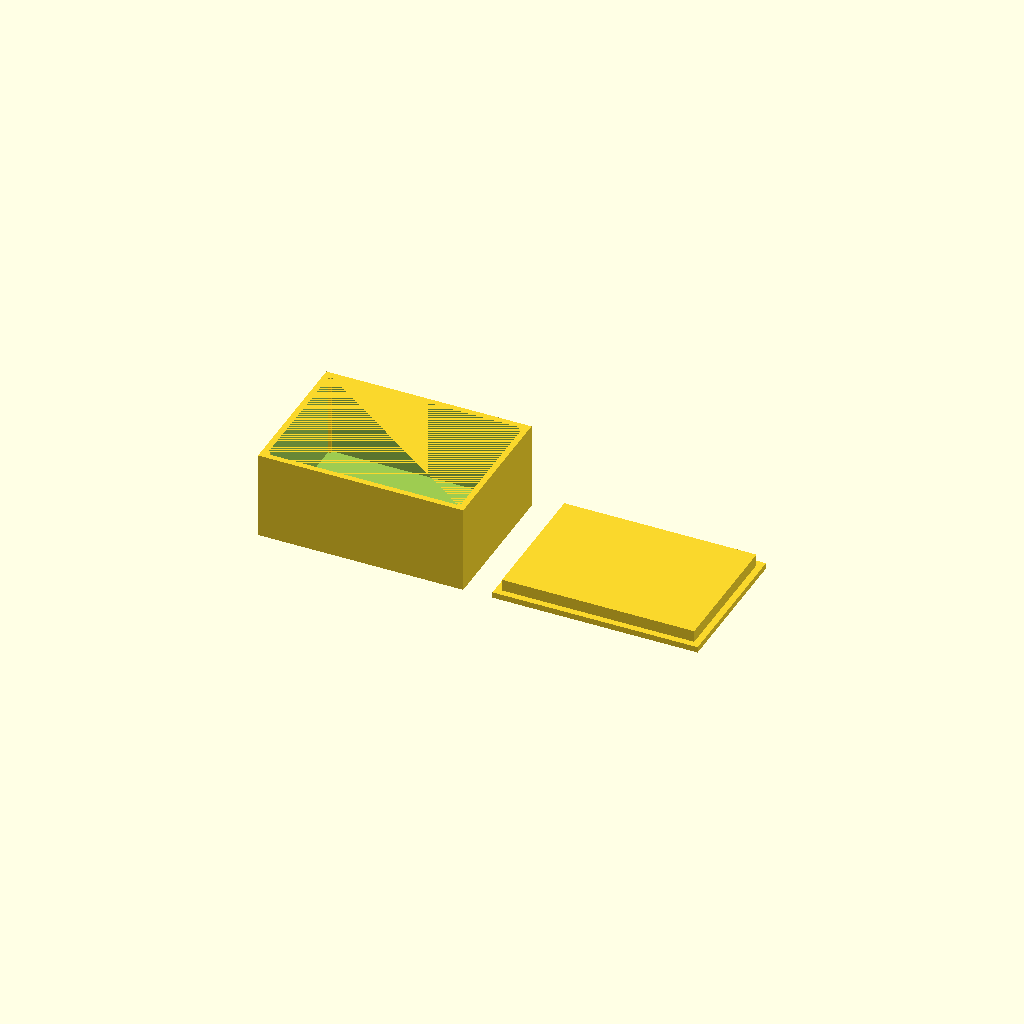
Cell 1: the model at its default parameters.
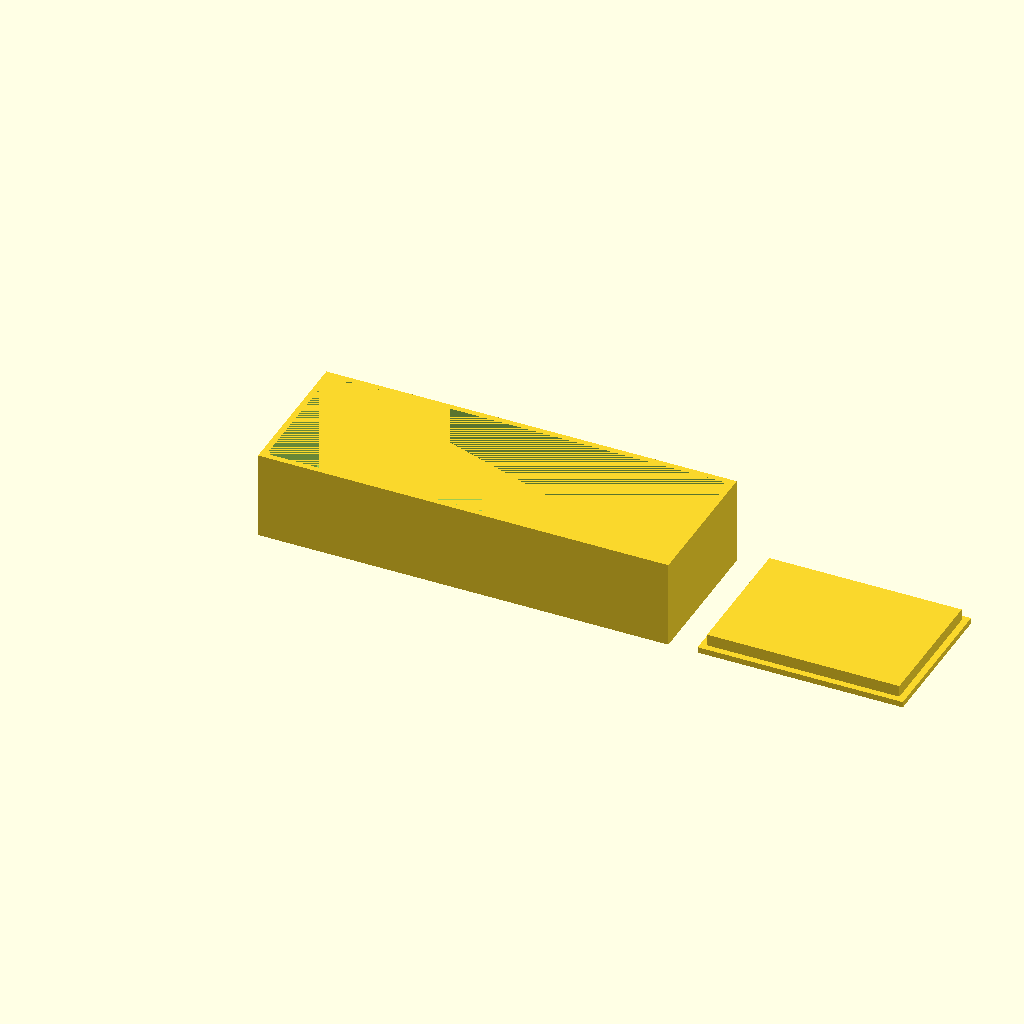
Cell 2: the same model with box_outer_x = 140.
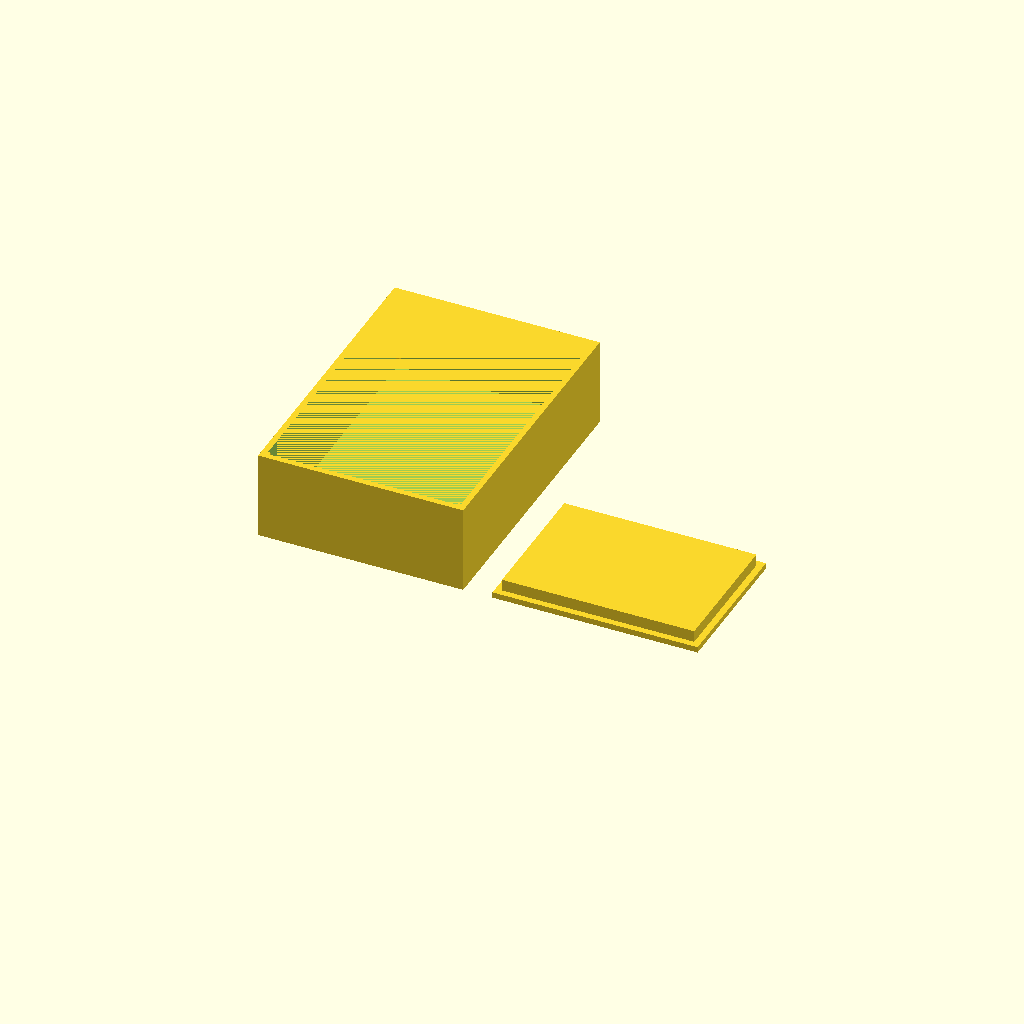
Cell 3: the same model with box_outer_y = 100.
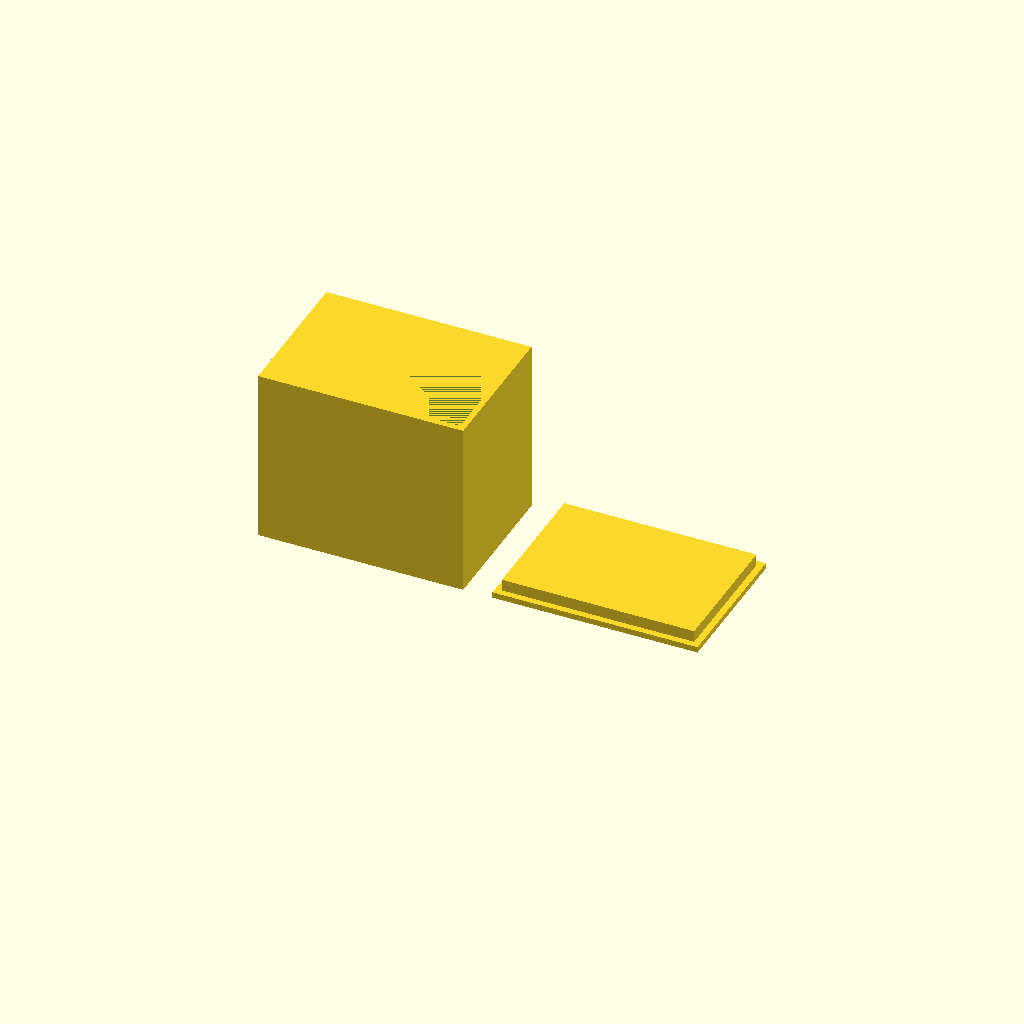
Cell 4: box_outer_z = 60 (everything else at default).
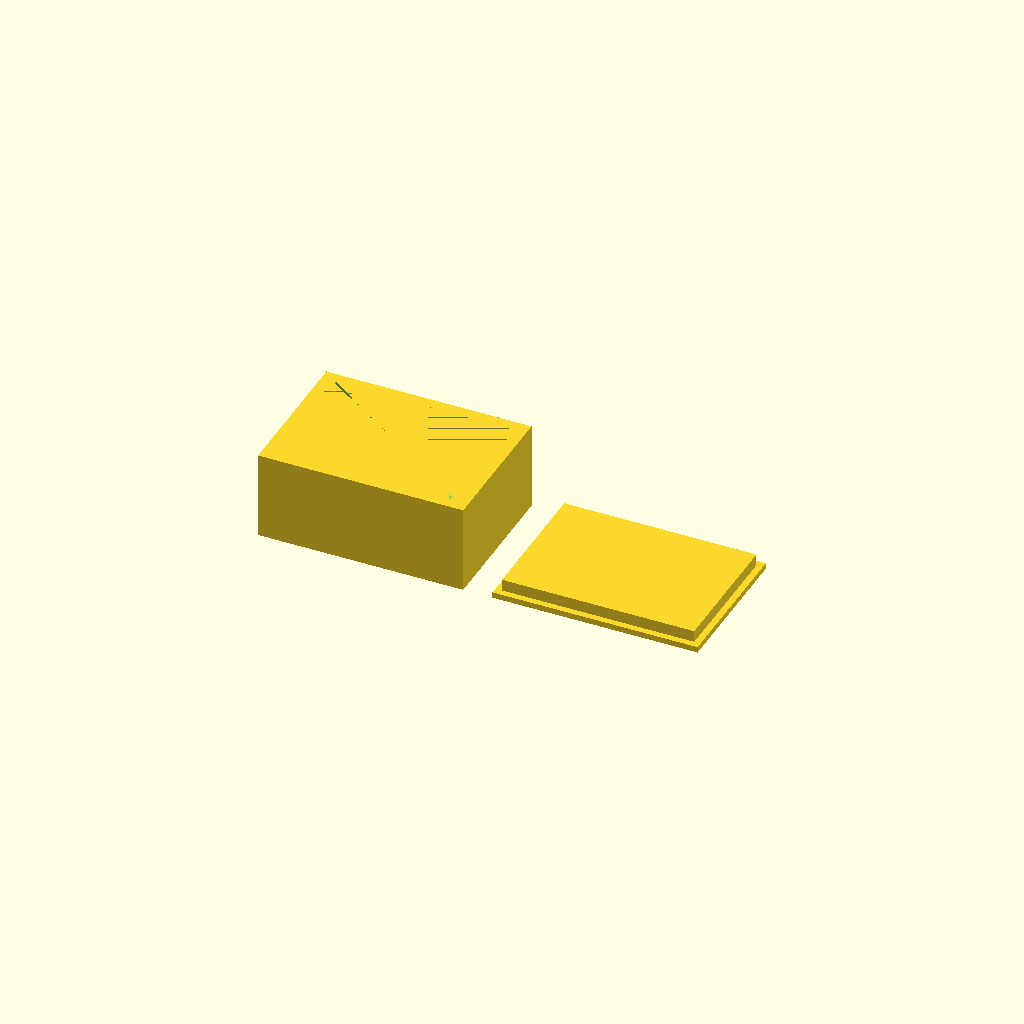
Cell 5 — wall_thickness set to 4, the other parameters unchanged.
One fixed orthographic camera (rotation 55°, 0°, 25°; colour scheme Cornfield) for every cell.
Source of the model, bench/results/main-tiiny/code/tiiny_zai-org_GLM-4.7-Flash/enclosure_box_and_lid_s0_a2.scad:
$fn = 64;

// --- Dimensions ---
// Part 1: The Box
box_outer_x = 70;
box_outer_y = 50;
box_outer_z = 30;
wall_thickness = 2;
floor_thickness = 2;
clearance = 0.2;

// Derived Dimensions
box_inner_x = box_outer_x - (wall_thickness * 2);
box_inner_y = box_outer_y - (wall_thickness * 2);
box_inner_z = box_outer_z - floor_thickness;

// Part 2: The Lid
lid_plate_x = 70;
lid_plate_y = 50;
lid_plate_z = 2;
lip_thickness = 1.5;
lip_height = 4;
lip_outer_x = 65.6;
lip_outer_y = 45.6;

// Derived Dimensions
lip_inner_x = lip_outer_x - (lip_thickness * 2);
lip_inner_y = lip_outer_y - (lip_thickness * 2);

// Assembly
lid_offset_x = box_outer_x + 10; // 10mm gap

module box_part() {
    // Outer Shell
    difference() {
        cube([box_outer_x, box_outer_y, box_outer_z]);
        
        // Cut out the interior
        translate([wall_thickness, wall_thickness, floor_thickness])
            cube([box_inner_x, box_inner_y, box_inner_z]);
    }
    
    // Add a small lip on the inside bottom corners for better grip
    // (Optional detail, adds 1mm to inner dimensions)
    translate([wall_thickness, wall_thickness, floor_thickness])
        cube([1, 1, box_inner_z]);
    translate([box_outer_x - wall_thickness - 1, wall_thickness, floor_thickness])
        cube([1, 1, box_inner_z]);
    translate([wall_thickness, box_outer_y - wall_thickness - 1, floor_thickness])
        cube([1, 1, box_inner_z]);
    translate([box_outer_x - wall_thickness - 1, box_outer_y - wall_thickness - 1, floor_thickness])
        cube([1, 1, box_inner_z]);
}

module lid_part() {
    // The main plate
    cube([lid_plate_x, lid_plate_y, lid_plate_z]);
    
    // The rectangular lip on top
    translate([(lid_plate_x - lip_outer_x) / 2, (lid_plate_y - lip_outer_y) / 2, lid_plate_z])
        cube([lip_outer_x, lip_outer_y, lip_height]);
}

// Render
union() {
    // Part 1: The Box
    translate([0, 0, 0])
        box_part();
    
    // Part 2: The Lid (Offset to the right)
    translate([lid_offset_x, 0, 0])
        lid_part();
}
Parameter table extracted from the source (name, type, default, range or options):
box_outer_x: number, default 70
box_outer_y: number, default 50
box_outer_z: number, default 30
wall_thickness: number, default 2
floor_thickness: number, default 2
clearance: number, default 0.2
lid_plate_x: number, default 70
lid_plate_y: number, default 50
lid_plate_z: number, default 2
lip_thickness: number, default 1.5
lip_height: number, default 4
lip_outer_x: number, default 65.6
lip_outer_y: number, default 45.6
